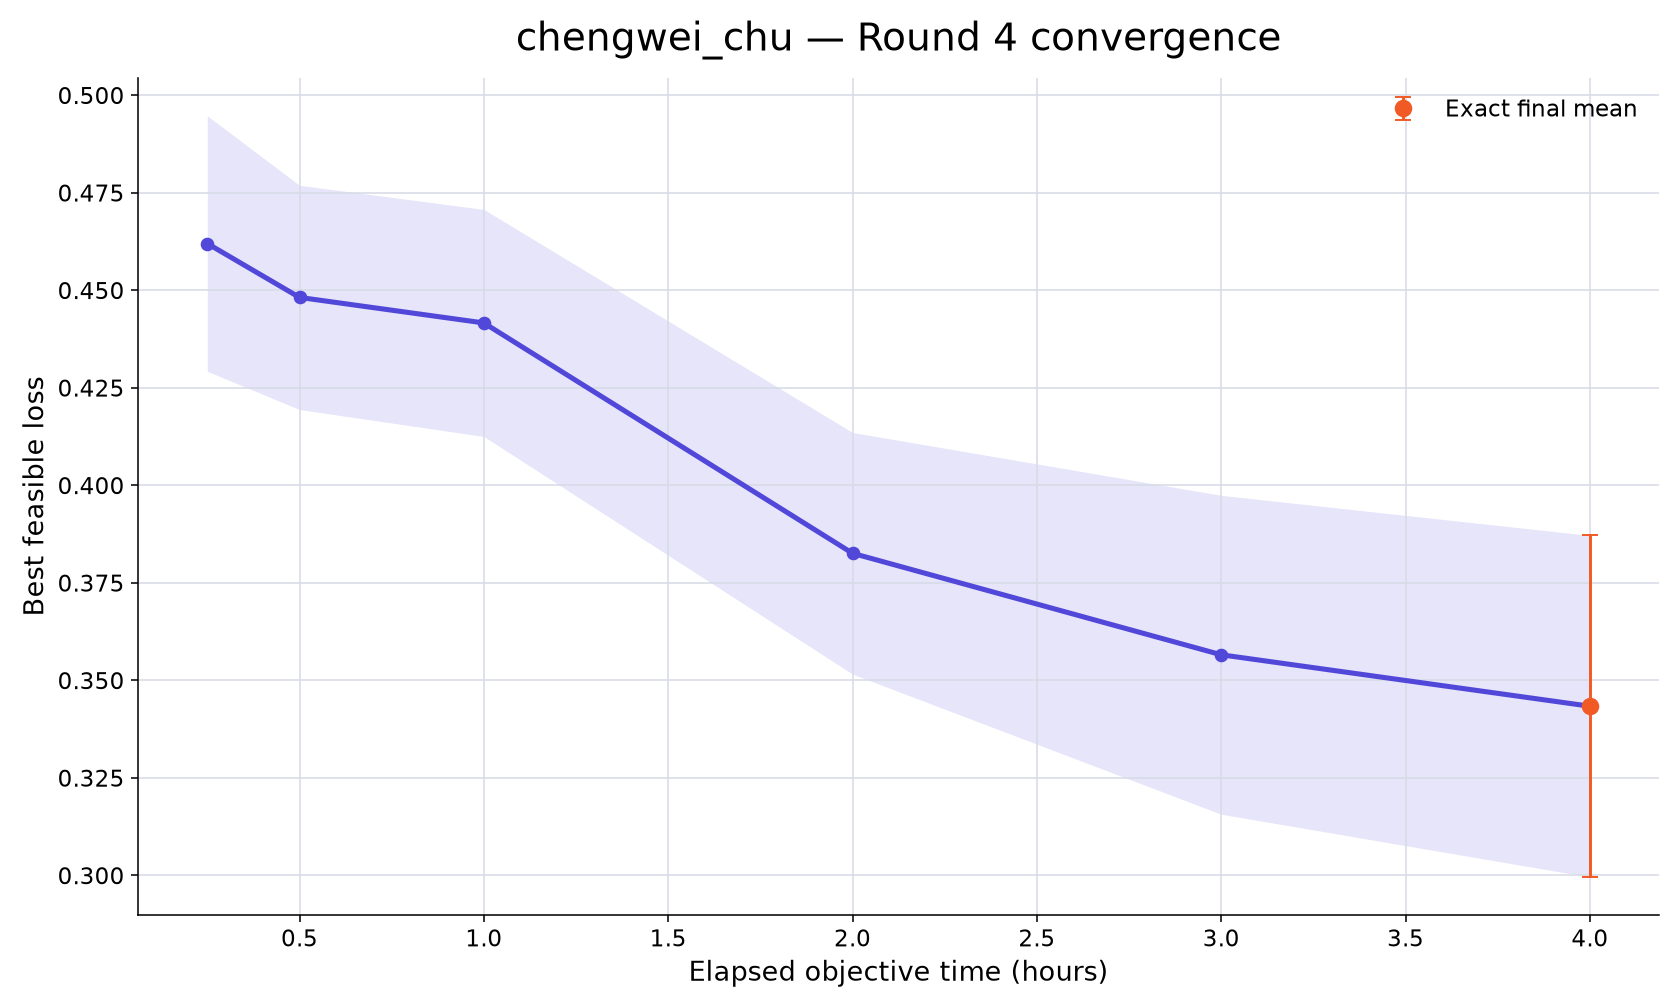

Values plotted in this chart, from the file beside it:
rank, participant_id, elapsed_minutes, runs_with_value, mean_best_feasible_loss, std_best_feasible_loss, sem_best_feasible_loss, median_best_feasible_loss, minimum_best_feasible_loss, maximum_best_feasible_loss, exact_run_count, conservative_upper_bound_run_count, missing_run_count
56, chengwei_chu, 15, 10, 0.462, 0.1035, 0.03274, 0.4459, 0.2307, 0.5984, 0, 10, 0
56, chengwei_chu, 30, 10, 0.4482, 0.09089, 0.02874, 0.4459, 0.2307, 0.5877, 0, 10, 0
56, chengwei_chu, 60, 10, 0.4416, 0.09201, 0.0291, 0.4421, 0.2197, 0.5877, 0, 10, 0
56, chengwei_chu, 120, 10, 0.3826, 0.09792, 0.03096, 0.4166, 0.1809, 0.4744, 0, 10, 0
56, chengwei_chu, 180, 10, 0.3565, 0.1292, 0.04087, 0.4065, 0.06263, 0.4724, 0, 10, 0
56, chengwei_chu, 240, 10, 0.3434, 0.1384, 0.04378, 0.4003, 0.01749, 0.4506, 10, 0, 0
